Run: headless pygame with SDL's dummy video driver; simulated clock (each Clock.tick advances the game by its frame time, no real sleeping); random seed 0; keys injected as events and as key.get_pressed() state; no mouse input.
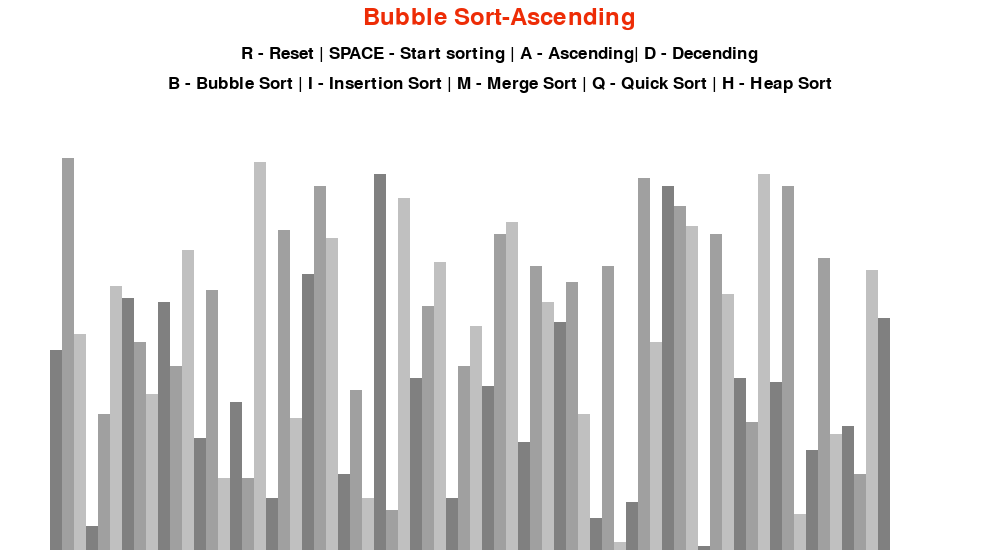
Frame 1 of 4 · flips 1–60 · no input
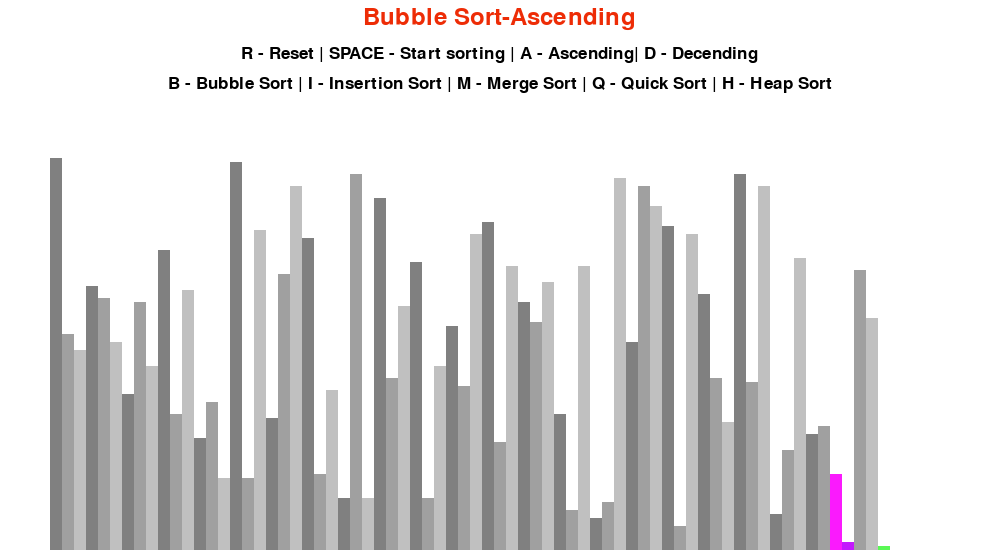
Frame 2 of 4 · flips 61–180 · tapped SPACE, RETURN · held RIGHT (→), D
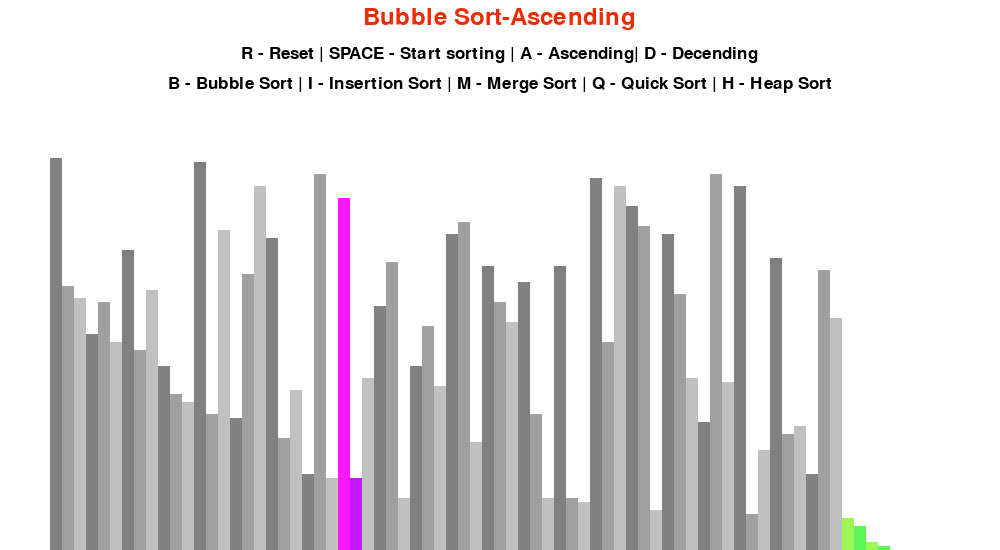
Frame 3 of 4 · flips 181–300 · held DOWN (↓), S
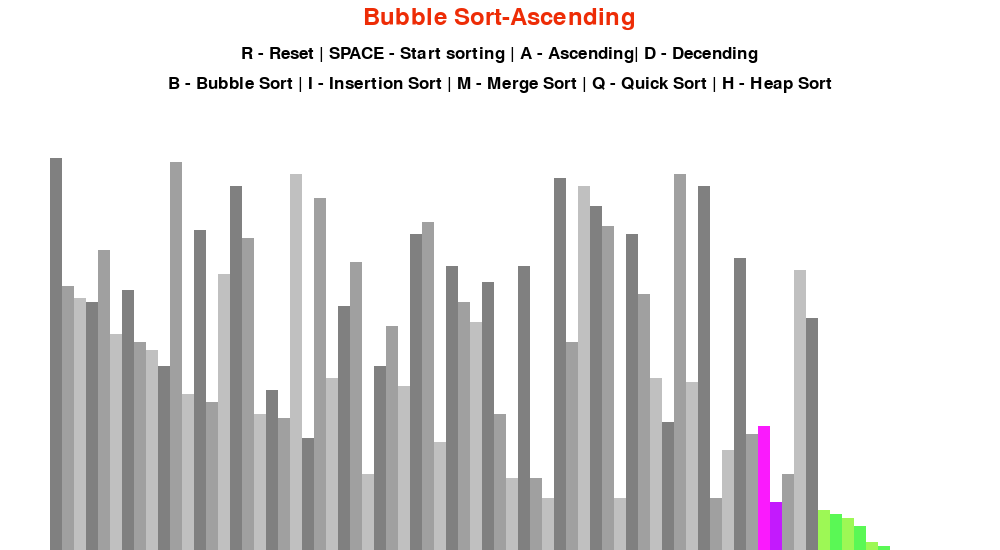
Frame 4 of 4 · flips 301–420 · held LEFT (←), A, UP (↑), W

The pygame program that drew these frames:

import pygame
import random
import math

pygame.init()

class DrawInformation:
	BLACK=0,0,0
	WHITE=255,255,255
	RED=195, 26, 253 

	GREEN=250, 26, 253  
	BLUE=0,0,255
	FINAL=[(157,248,85),(90,248,85)]
	BACKGROUND_COLOR=WHITE
	GRADIENTS = [(128,128,128),(160,160,160),(192,192,192)]

	FONT = pygame.font.SysFont('Segoe UI', 25)
	LARGE_FONT = pygame.font.SysFont('Segoe UI', 35)

	SIDE_PAD=100
	TOP_PAD=150

	color_final=set()

	def __init__(self, width, height, mylist):
		self.width=width
		self.height=height

		self.window=pygame.display.set_mode((width,height))
		pygame.display.set_caption("Sorting Algorithm Visualizer")
		self.set_list(mylist)

	def set_list(self, mylist):
		self.mylist=mylist
		self.min_val=min(mylist)
		self.max_val=max(mylist)

		self.block_width= math.floor((self.width - self.SIDE_PAD) / len(mylist))
		self.block_height= math.floor((self.height-self.TOP_PAD) / (self.max_val-self.min_val))
		self.start_x= self.SIDE_PAD//2

def draw(draw_info, algo_name, ascending):
	draw_info.window.fill(draw_info.BACKGROUND_COLOR)
	
	title = draw_info.LARGE_FONT.render(f"{algo_name}-{'Ascending' if ascending else 'Descending'}", 1, (237, 44, 6 ))
	draw_info.window.blit(title,(draw_info.width/2 - title.get_width()/2,5))

	controls = draw_info.FONT.render("R - Reset | SPACE - Start sorting | A - Ascending| D - Decending", 1, draw_info.BLACK)
	draw_info.window.blit(controls,(draw_info.width/2 - controls.get_width()/2,45))

	sorting = draw_info.FONT.render("B - Bubble Sort | I - Insertion Sort | M - Merge Sort | Q - Quick Sort | H - Heap Sort", 1, draw_info.BLACK)
	draw_info.window.blit(sorting,(draw_info.width/2 - sorting.get_width()/2,75))

	draw_list(draw_info)
	pygame.display.update()

def draw_list(draw_info, color_positions={}, clear_bg=False):
	mylist=draw_info.mylist

	if clear_bg:
		clear_rect = (draw_info.SIDE_PAD//2, draw_info.TOP_PAD, draw_info.width-draw_info.SIDE_PAD, draw_info.height-draw_info.TOP_PAD)
		pygame.draw.rect(draw_info.window,draw_info.BACKGROUND_COLOR, clear_rect)

	for i, val in enumerate(mylist):
		x=draw_info.start_x + i * draw_info.block_width
		y=draw_info.height - (val - draw_info.min_val+1)*draw_info.block_height
		color = draw_info.GRADIENTS[i%3]
		
		if i in draw_info.color_final:
			color=draw_info.FINAL[i%2]

		if i in color_positions:
			color=color_positions[i]

		pygame.draw.rect(draw_info.window,color,(x,y,draw_info.block_width,draw_info.height))

	if clear_bg:
		pygame.display.update()

def generate_list(n, min_val, max_val):
	mylist=[]

	for _ in range(n):
		val=random.randint(min_val, max_val)
		mylist.append(val)

	return mylist

def bubble_sort(draw_info, ascending=True):
	mylist = draw_info.mylist

	for i in range(len(mylist)-1):
		for j in range(len(mylist)-1):
			num1=mylist[j]
			num2=mylist[j+1]
			if (num1>num2 and ascending) or (num1<num2 and not ascending):
				mylist[j], mylist[j+1] = mylist[j+1], mylist[j]
				draw_list(draw_info,{j: draw_info.GREEN, j+1: draw_info.RED},True)
				yield True
		draw_info.color_final.add(j-i+1)
	draw_info.color_final.add(0)

	return mylist
	
def insertion_sort(draw_info, ascending=True):
	mylist = draw_info.mylist

	for i in range(1,len(mylist)):
		current=mylist[i]

		while True:
			ascending_sort = i>0 and mylist[i-1]>current and ascending
			descending_sort = i>0 and mylist[i-1]<current and not ascending

			if not ascending_sort and not descending_sort:
				break
			mylist[i]=mylist[i-1]
			i=i-1
			mylist[i]=current
			draw_list(draw_info, {i-1: draw_info.GREEN, i: draw_info.RED}, True)
			yield True
	for i in range(len(mylist)):
		draw_info.color_final.add(i)

	return mylist

def refill(draw_info,i,j):
	draw_list(draw_info, {i: draw_info.GREEN, j: draw_info.RED}, True)
	pygame.display.update()

def merge_sort(draw_info,array, l, r, ascending=True):
	mid =(l + r)//2
	if l<r:
		yield from merge_sort(draw_info,array, l, mid, ascending)
		yield from merge_sort(draw_info,array, mid + 1, r, ascending)

		i = l
		j = mid+1
		x1=l
		y1=mid
		x2= mid+1
		y2=r
		temp =[]
		while i<= y1 and j<= y2:
			refill(draw_info,i,j)
			yield True
			if array[i]<array[j] and ascending:
				temp.append(array[i])
				i+= 1
			elif array[i]>array[j] and not ascending:
				temp.append(array[i])
				i+= 1
			else:
				temp.append(array[j])
				j+= 1
		while i<= y1:
			refill(draw_info,i-1,i)
			yield True
			temp.append(array[i])
			i+= 1
		while j<= y2:
			refill(draw_info,j-1,j)
			yield True
			temp.append(array[j])
			j+= 1
		j = 0    
		for i in range(x1, y2 + 1):
			if(x1==0 and y2+1==len(array)):
				draw_info.color_final.add(i)
			refill(draw_info,i,i+1)
			yield True
			array[i]= temp[j]
			j+= 1

def quick_sort(draw_info,array, low, high, ascending=True):
	if low <= high:

		pivot = array[high]

		i = low - 1

		for j in range(low, high):
			draw_list(draw_info, {i: draw_info.GREEN, j: draw_info.RED, high: draw_info.BLUE}, True)
			yield True
			if (array[j] <= pivot and ascending) or (array[j] >pivot and not ascending):
				i = i + 1
				(array[i], array[j]) = (array[j], array[i])
			draw_list(draw_info, {i: draw_info.GREEN, j: draw_info.RED, high: draw_info.BLUE}, True)
			yield True
	
		(array[i + 1], array[high]) = (array[high], array[i + 1])
		draw_list(draw_info, {i+1: draw_info.GREEN, high: draw_info.RED}, True)
		yield True

		pi = i+1
		draw_info.color_final.add(pi)

		yield from quick_sort(draw_info,array, low, pi-1, ascending)

		yield from quick_sort(draw_info,array, pi+1, high, ascending)
	
def heapify(draw_info, arr, n, i, ascending):
	largest = i
	l = 2 * i + 1
	r = 2 * i + 2

	draw_list(draw_info, {i: draw_info.GREEN, largest: draw_info.RED}, True)
	yield True
	if (l < n and arr[i] < arr[l] and ascending) or (l<n and arr[i] > arr[l] and not ascending):
		largest = l

	draw_list(draw_info, {largest: draw_info.GREEN, r: draw_info.RED}, True)
	yield True
	if (r < n and arr[largest] < arr[r] and ascending) or (r < n and arr[largest] > arr[r] and not ascending):
		largest = r

	draw_list(draw_info, {i: draw_info.GREEN, largest: draw_info.RED}, True)
	yield True 
	if largest != i:
		(arr[i], arr[largest]) = (arr[largest], arr[i])

		yield from heapify(draw_info, arr, n, largest, ascending)

def heap_sort(draw_info, ascending=True):
	n = len(draw_info.mylist)
	arr=draw_info.mylist

	for i in range(n // 2 - 1, -1, -1):
		yield from heapify(draw_info, arr, n, i, ascending)

	for i in range(n - 1, 0, -1):
		(arr[i], arr[0]) = (arr[0], arr[i])
		draw_info.color_final.add(i)
		yield from heapify(draw_info, arr, i, 0, ascending)
	draw_info.color_final.add(0)

def main():
	run=True
	clock=pygame.time.Clock()

	n=70
	min_val=1
	max_val=100

	mylist=generate_list(n,min_val,max_val)
	draw_info=DrawInformation(1000,550,mylist)

	sorting=False
	ascending=True

	sorting_algorithm=bubble_sort
	sorting_algo_name="Bubble Sort"
	sorting_algorithm_generator=None

	while run:
		clock.tick(20)

		if sorting:
			try:
				next(sorting_algorithm_generator)
			except StopIteration:
				sorting = False
		else:
			draw(draw_info, sorting_algo_name, ascending)

		for event in pygame.event.get():
			if event.type==pygame.QUIT:
				run=False

			if event.type != pygame.KEYDOWN:
				continue

			if event.key == pygame.K_r:
				mylist=generate_list(n,min_val,max_val)
				draw_info.set_list(mylist)
				draw_info.color_final=set()
				sorting=False
			elif event.key == pygame.K_SPACE and sorting==False:
				sorting=True
				if sorting_algo_name=="Merge Sort" or sorting_algo_name=="Quick Sort":
					sorting_algorithm_generator=sorting_algorithm(draw_info, draw_info.mylist, 0, len(draw_info.mylist)-1, ascending)
				else:
					sorting_algorithm_generator=sorting_algorithm(draw_info, ascending)
			elif event.key == pygame.K_a and not sorting:
				ascending=True
			elif event.key == pygame.K_d and not sorting:
				ascending=False
			elif event.key == pygame.K_b and not sorting:
				sorting_algorithm=bubble_sort
				sorting_algo_name="Bubble Sort"
			elif event.key == pygame.K_i and not sorting:
				sorting_algorithm=insertion_sort
				sorting_algo_name="Insertion Sort"
			elif event.key == pygame.K_m and not sorting:
				sorting_algorithm=merge_sort
				sorting_algo_name="Merge Sort"
			elif event.key == pygame.K_q and not sorting:
				sorting_algorithm=quick_sort
				sorting_algo_name="Quick Sort"
			elif event.key == pygame.K_h and not sorting:
				sorting_algorithm=heap_sort
				sorting_algo_name="Heap Sort"

	pygame.quit()

if __name__ == "__main__":
	main()
